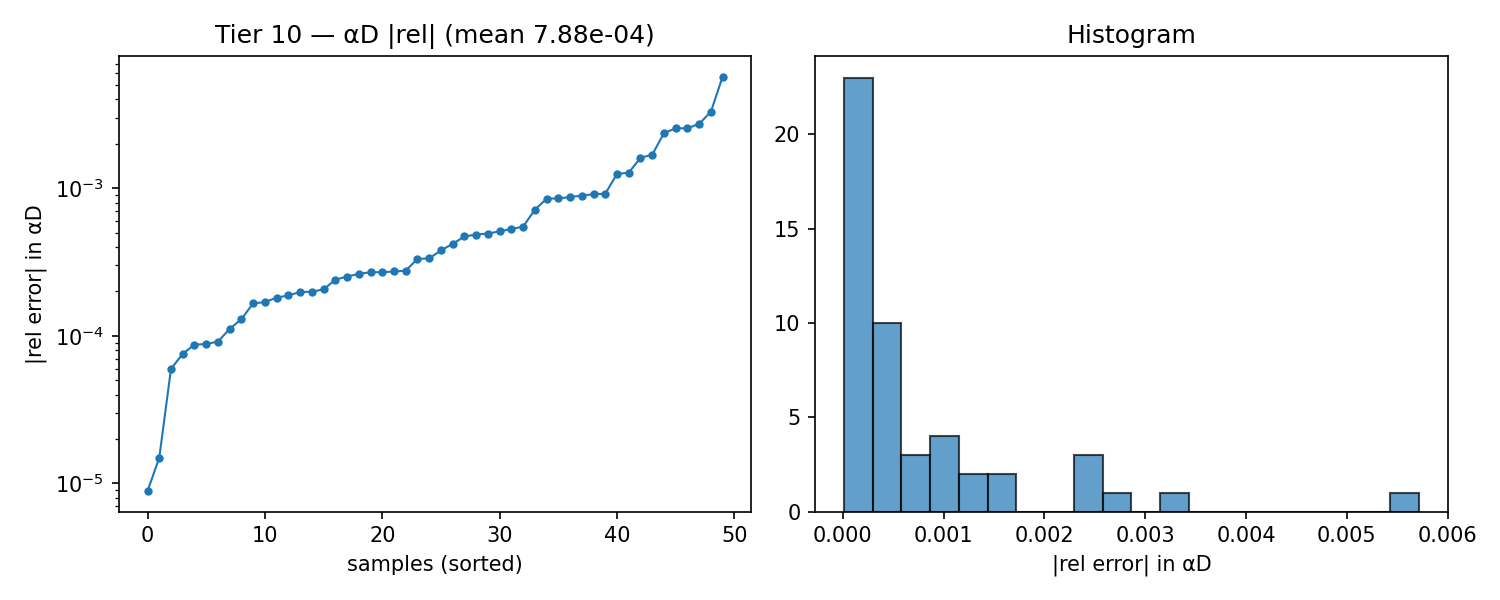

Values plotted in this chart, from the file beside it:
alpha, beta, alphaD_true, alphaD_pred, rel_abs, rel_signed
1.743, 1, 22.29, 22.26, 0.001251, -0.001251
1.614, 1.25, 21.05, 21.05, 0.0002627, -0.0002627
1.743, 1.25, 21.33, 21.32, 0.0004712, -0.0004712
0.8430, 2.75, 14.98, 14.98, 0.0005296, 0.0005296
1.1, 1.25, 19.87, 19.89, 0.0009186, 0.0009186
0.4570, 1, 19.55, 19.6, 0.002551, 0.002551
0.4570, 4, 14.42, 14.42, 8.85099834721223e-06, 8.85099834721223e-06
1.614, 1, 22.04, 22.02, 0.0008493, -0.0008493
0.7140, 1.25, 18.97, 18.98, 0.0002699, 0.0002699
1.486, 2.25, 17.59, 17.58, 0.0004858, -0.0004858
1.357, 2, 17.94, 17.94, 9.137492338311094e-05, 9.137492338311094e-05
1.614, 4.5, 13.74, 13.74, 0.0004934, -0.0004934
2, 2.5, 18.34, 18.36, 0.0008709, 0.0008709
2, 2, 19.59, 19.61, 0.001276, 0.001276
0.9710, 1.25, 19.57, 19.58, 0.000335, 0.000335
0.3290, 4.25, 15.84, 15.93, 0.005716, 0.005716
2, 2.25, 18.95, 18.96, 0.0008925, 0.0008925
0.3290, 4, 15.31, 15.35, 0.002548, 0.002548
0.5860, 4.5, 14.05, 14.03, 0.001689, -0.001689
1.229, 1, 21.25, 21.26, 0.0007151, 0.0007151
0.9710, 1.75, 17.74, 17.74, 0.00024, 0.00024
0.3290, 1.25, 18.19, 18.14, 0.002732, -0.002732
1.229, 1.25, 20.18, 20.19, 0.0008542, 0.0008542
1.871, 4, 15.14, 15.13, 0.0001989, -0.0001989
1.743, 3.75, 15.18, 15.18, 8.710596703901591e-05, -8.710596703901591e-05
1.614, 3.75, 14.84, 14.84, 5.9695232226149786e-05, -5.9695232226149786e-05
0.4570, 3.25, 14.34, 14.34, 0.0002728, 0.0002728
1.1, 3.75, 13.76, 13.77, 0.00042, 0.00042
1.1, 3, 14.95, 14.97, 0.0009106, 0.0009106
0.8430, 4.5, 13.09, 13.08, 0.0005494, -0.0005494
1.486, 1.75, 19.02, 19.02, 7.54795897415197e-05, -7.54795897415197e-05
1.357, 1.5, 19.54, 19.55, 0.0002523, 0.0002523
1.357, 4, 13.86, 13.86, 0.0001981, 0.0001981
0.9710, 3.5, 13.95, 13.95, 0.0002765, -0.0002765
2, 1.5, 21.04, 21.07, 0.001609, 0.001609
1.229, 3.5, 14.35, 14.36, 0.0002064, 0.0002064
0.9710, 3.75, 13.63, 13.63, 8.790717885026546e-05, -8.790717885026546e-05
1.229, 3.75, 13.97, 13.98, 0.0001815, 0.0001815
1.871, 3.5, 15.96, 15.96, 0.0003319, -0.0003319
1.743, 2, 18.94, 18.94, 0.0001877, -0.0001877
0.4570, 2, 16.06, 16.05, 0.0005103, -0.0005103
1.871, 2.75, 17.43, 17.43, 0.0001661, -0.0001661
1.1, 2.25, 16.61, 16.61, 0.0001114, 0.0001114
1.486, 3, 15.87, 15.86, 0.0003791, -0.0003791
1.229, 2.5, 16.3, 16.31, 0.0001691, 0.0001691
0.3290, 2.75, 14.88, 14.91, 0.002364, 0.002364
0.3290, 2.5, 15.13, 15.18, 0.003304, 0.003304
1.229, 2, 17.61, 17.61, 0.0001296, 0.0001296
1.871, 2, 19.27, 19.27, 0.0002698, 0.0002698
1.614, 4.25, 14.08, 14.08, 1.4915925229609738e-05, 1.4915925229609738e-05
